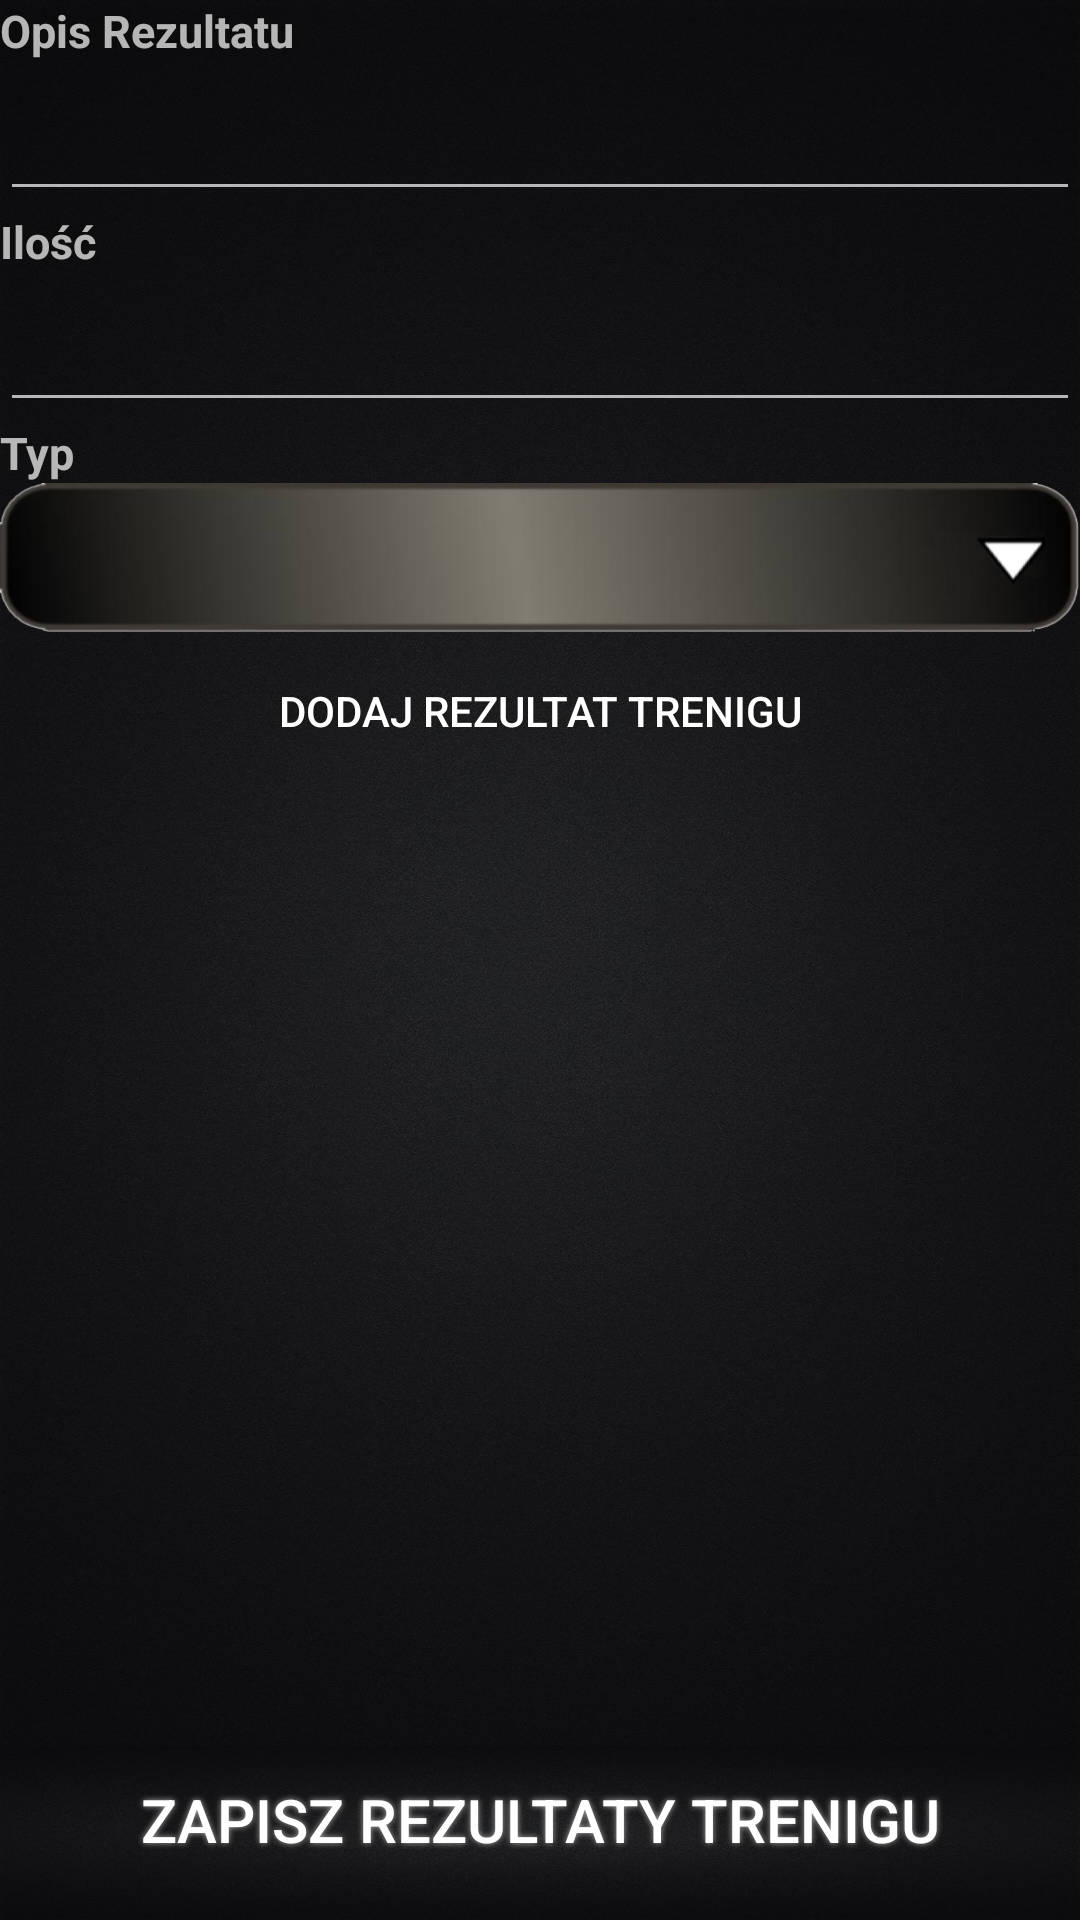

Android layout source for this screen:
<!-- AndroidManifest.xml: application theme Theme.AppCompat.NoActionBar -->
<!-- res/layout/activity_add_results_traning.xml -->
<?xml version="1.0" encoding="utf-8"?>
<LinearLayout xmlns:android="http://schemas.android.com/apk/res/android"
    android:layout_width="match_parent"
    android:layout_height="match_parent"
    android:background="@drawable/backgrundplanntraning"
    android:descendantFocusability="beforeDescendants"
    android:focusableInTouchMode="true"
    android:orientation="vertical" >

    <LinearLayout
        android:id="@+id/LN_Edit_traningsresults"
        android:layout_width="match_parent"
        android:layout_height="0dp"
        android:layout_weight="3"
        android:background="#00000000"
        android:orientation="vertical" >

        <TextView
            android:id="@+id/NameResultsTextView"
            android:layout_width="wrap_content"
            android:layout_height="wrap_content"
            android:layout_alignParentTop="true"
            android:textStyle="bold"
            android:textSize="15dip"
            android:text="Opis Rezultatu" />

        <EditText
            android:id="@+id/NameTraningEditText"
            android:layout_width="match_parent"
            android:layout_height="50dp"
            android:layout_alignParentLeft="true"
            android:textStyle="bold"
            android:textSize="15dip"
            android:layout_below="@+id/NameResultsTextView" >
        </EditText>

        <TextView
            android:id="@+id/AmountTextView"
            android:layout_width="wrap_content"
            android:layout_height="wrap_content"
            android:textStyle="bold"
            android:textSize="15dip"
            android:layout_below="@+id/NameTraningEditText"
            android:text="Ilość" />

        <EditText
            android:id="@+id/AmountEditText"
            android:layout_width="match_parent"
            android:layout_height="50dp"
            android:layout_alignParentLeft="true"
            android:textStyle="bold"
            android:textSize="15dip"
            android:layout_below="@+id/AmountTextView"
            android:inputType="phone" >
        </EditText>

        <TextView
            android:id="@+id/TypeOfUnitTextView"
            android:layout_width="wrap_content"
            android:layout_height="wrap_content"
            android:textStyle="bold"
            android:textSize="15dip"
            android:layout_below="@+id/AmountEditText"
            android:text="Typ" />

        <Spinner
            android:id="@+id/spinnerTypeOfUnit"
            android:layout_width="match_parent"
            android:layout_height="50dp"
            android:layout_below="@+id/TypeOfUnitTextView"
            android:background="@drawable/spinnerweektype"
            android:layout_marginBottom="2dp"    
            android:spinnerMode="dropdown" />

        <Button
            android:id="@+id/AddResultsTraningBTN"
            android:layout_width="match_parent"
            android:layout_height="wrap_content"
            android:layout_alignParentLeft="true"
            android:layout_below="@+id/spinnerTypeOfUnit"
            android:background="@drawable/buttonplantraingtargets"  
            android:text="Dodaj rezultat trenigu" />

        <ScrollView
            android:id="@+id/ScrollView_result"
            android:layout_width="match_parent"
            android:layout_height="match_parent"
            android:layout_below="@+id/AddResultsTraningBTN"
            android:background="#00000000" >

            <LinearLayout
                android:id="@+id/LinearLayoutResults"
                android:layout_width="match_parent"
                android:layout_height="match_parent"
                android:layout_alignParentLeft="true"
                android:layout_alignParentRight="true"
                android:orientation="vertical" >
            </LinearLayout>
        </ScrollView>
    </LinearLayout>

    <LinearLayout
        android:id="@+id/LN_BTN_saveTranings"
        android:layout_width="fill_parent"
        android:layout_height="0dip"
        android:layout_below="@+id/LN_Edit_tranings"
        android:layout_weight="0.3"
        android:background="@drawable/backgrundplanntraning"
        android:orientation="vertical" >

        <Button
            android:id="@+id/SaveTraninigResults"
            android:layout_width="match_parent"
            android:layout_height="50dp"
            android:layout_alignParentBottom="true"
            android:layout_alignParentLeft="true"
            android:background="@drawable/butonzaplanujtrenig"
            android:shadowColor="#A8A8A8"
            android:shadowDx="0"
            android:shadowDy="0"
            android:shadowRadius="5"
            android:text="Zapisz rezultaty trenigu"
            android:textSize="20sp" />
    </LinearLayout>

</LinearLayout>
<!-- resources referenced by this layout -->
<resources>
  <!-- drawable backgrundplanntraning: jpg bitmap (drawable-xxhdpi, 539351 bytes) -->
  <!-- drawable spinnerweektype: png bitmap (drawable-hdpi, 25530 bytes) -->
</resources>
